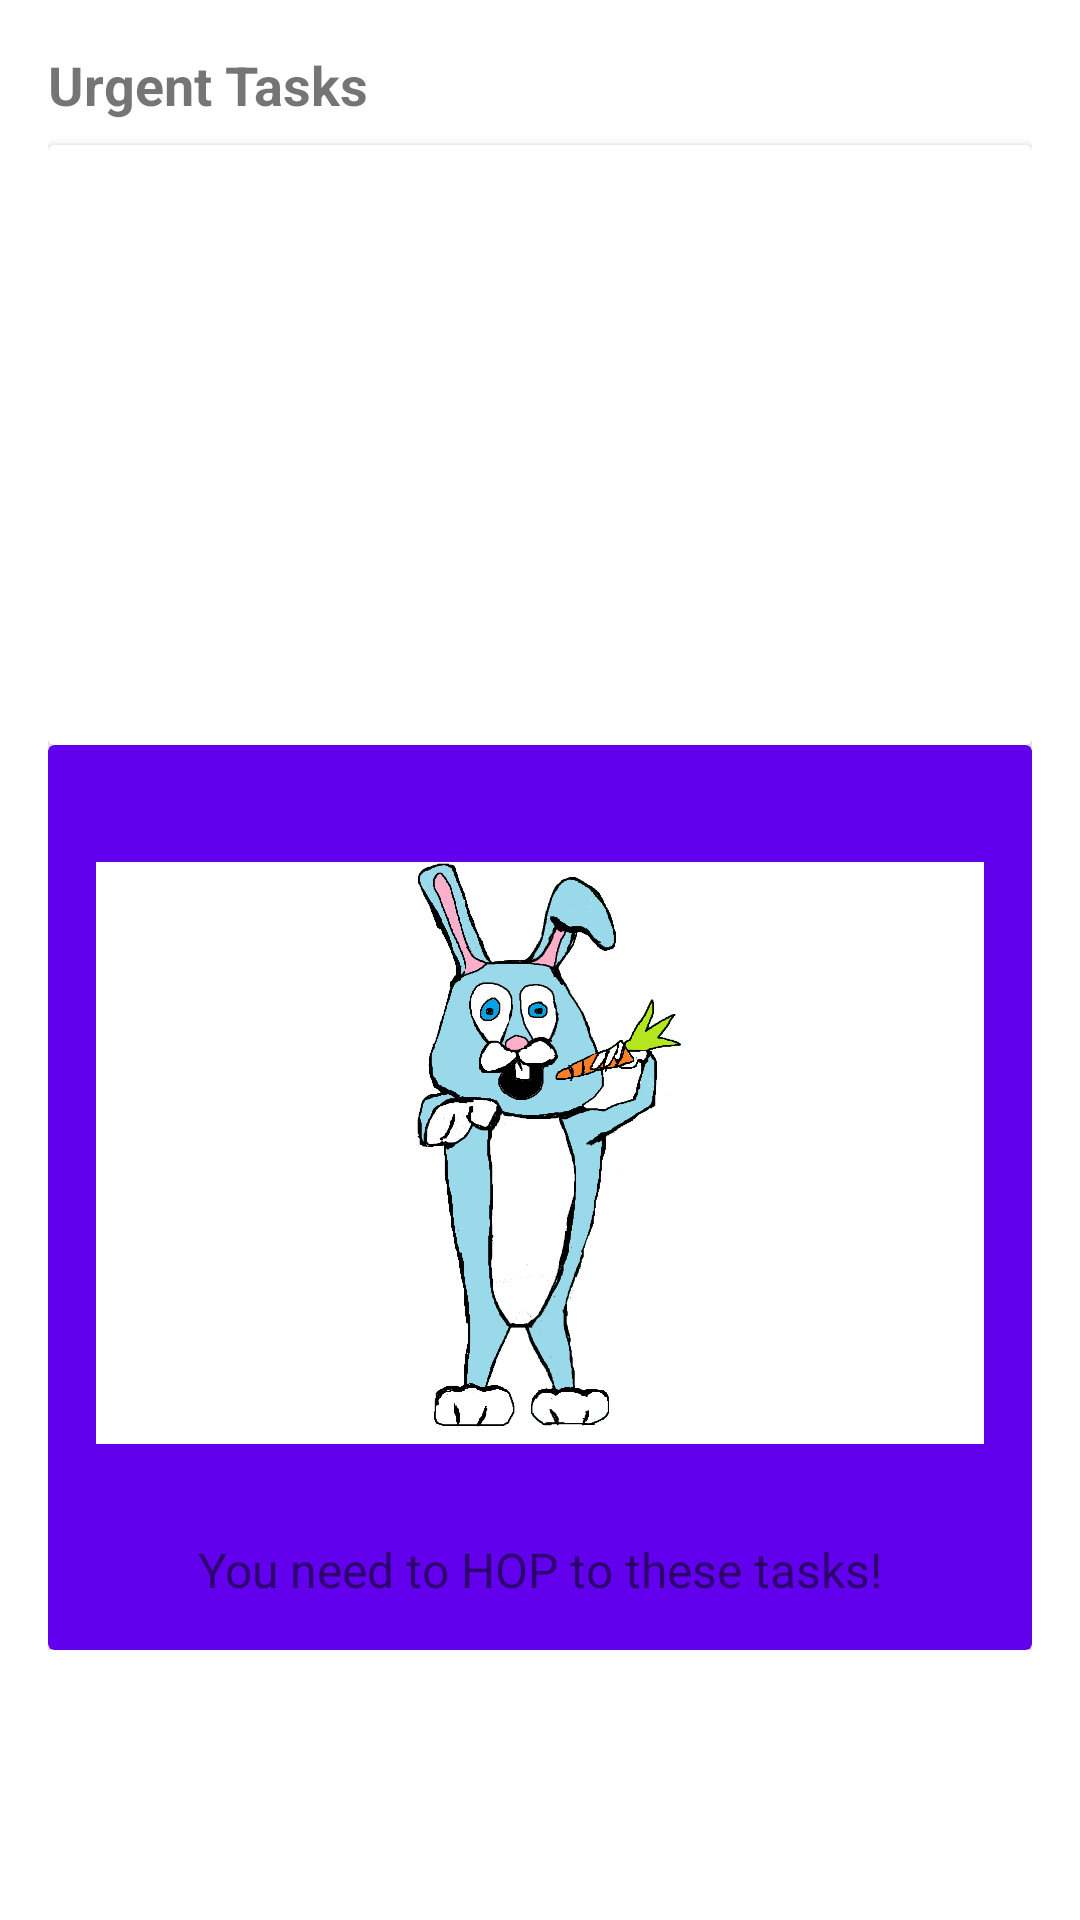

Layout XML and referenced resources for this Android screen:
<!-- AndroidManifest.xml: application theme Theme.Practice4 -->
<!-- res/layout/fragment_home.xml -->
<ScrollView xmlns:android="http://schemas.android.com/apk/res/android"
    android:layout_width="match_parent"
    android:layout_height="match_parent"
    android:padding="16dp">

    <LinearLayout
        android:orientation="vertical"
        android:layout_width="match_parent"
        android:layout_height="wrap_content">

        
        <TextView
            android:id="@+id/recentItemsTitle"
            android:layout_width="wrap_content"
            android:layout_height="wrap_content"
            android:text="Urgent Tasks"
            android:textSize="18sp"
            android:textStyle="bold"
            android:paddingBottom="8dp" />

        <androidx.cardview.widget.CardView
            android:layout_width="match_parent"
            android:layout_height="wrap_content"
            android:elevation="4dp"
            android:padding="8dp">

            <androidx.recyclerview.widget.RecyclerView
                android:id="@+id/recyclerViewRecent"
                android:layout_width="match_parent"
                android:layout_height="200dp"
                android:scrollbars="vertical" />
        </androidx.cardview.widget.CardView>


        
        <androidx.cardview.widget.CardView
            xmlns:app="http://schemas.android.com/apk/res-auto"
            android:layout_width="match_parent"
            android:layout_height="wrap_content"
            android:elevation="4dp"
            android:padding="2dp"
            app:cardBackgroundColor="@color/purple_500">

            <LinearLayout
                android:orientation="vertical"
                android:layout_width="match_parent"
                android:layout_height="wrap_content"
                android:gravity="center_horizontal"
                android:padding="16dp">

                <ImageView
                    android:id="@+id/homeImage"
                    android:layout_width="320dp"
                    android:layout_height="240dp"
                    android:src="@drawable/rabbit2"
                    android:contentDescription="Home Image" />

                <TextView
                    android:id="@+id/homeImageText"
                    android:layout_width="wrap_content"
                    android:layout_height="wrap_content"
                    android:text="You need to HOP to these tasks!"
                    android:textSize="16sp"
                    android:paddingTop="8dp" />
            </LinearLayout>
        </androidx.cardview.widget.CardView>

    </LinearLayout>
</ScrollView>
<!-- resources referenced by this layout -->
<resources>
  <color name="purple_500">#FF6200EE</color>
  <!-- drawable rabbit2: png bitmap (drawable, 109026 bytes) -->
  <style name="Theme.Practice4" parent="Theme.MaterialComponents.DayNight">
          <item name="colorPrimary">@color/purple_500</item>
          <item name="colorPrimaryVariant">@color/purple_700</item>
          <item name="colorOnPrimary">@color/white</item>
          <item name="colorSecondary">@color/teal_200</item>
          <item name="colorSecondaryVariant">@color/teal_700</item>
          <item name="colorOnSecondary">@color/black</item>
      </style>
  <color name="purple_700">#FF3700B3</color>
  <color name="white">#FFFFFFFF</color>
  <color name="teal_200">#FF03DAC5</color>
  <color name="teal_700">#FF018786</color>
  <color name="black">#FF000000</color>
</resources>
